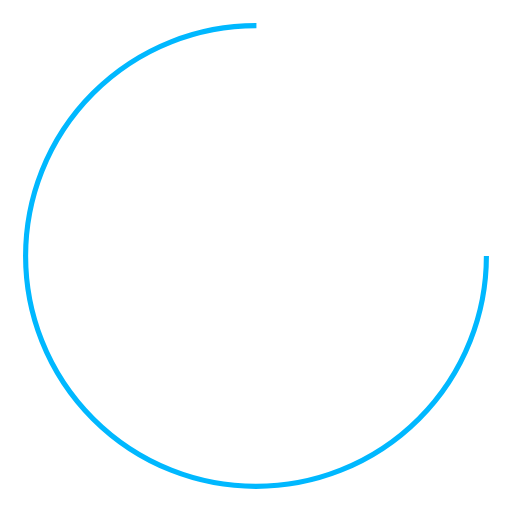
t = 0.00 s
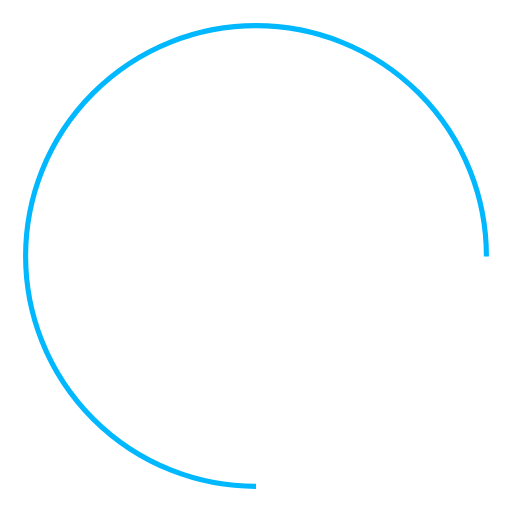
t = 0.50 s
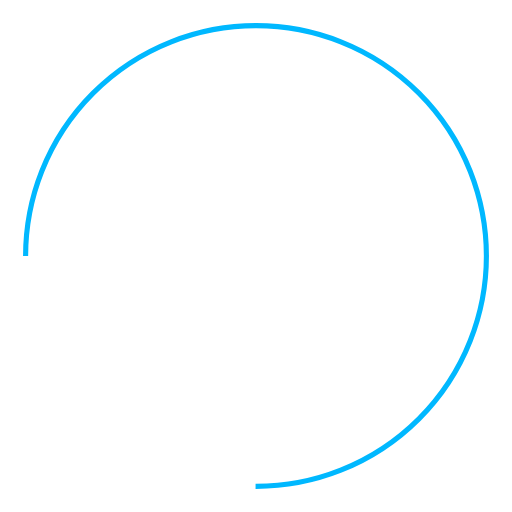
t = 1.00 s
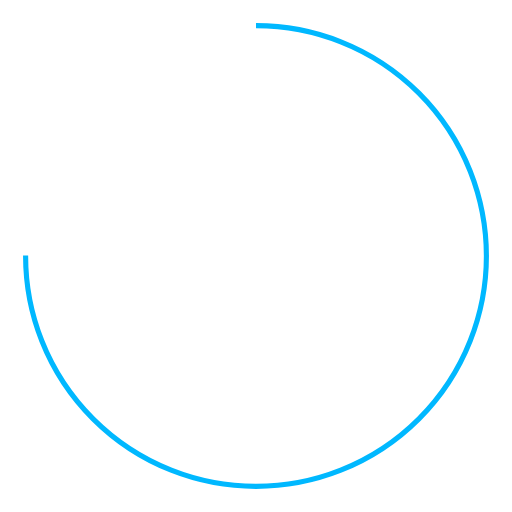
t = 1.50 s

The animated SVG that drew these frames (rendered in a browser with its animation timeline set to each time). Animation: 1 SMIL element (animateTransform=1); one cycle of 2.00 s, repeats indefinitely.

<svg width="200px"  height="200px"  xmlns="http://www.w3.org/2000/svg" viewBox="0 0 100 100" preserveAspectRatio="xMidYMid" className="lds-rolling" style="background: none;"><circle cx="50" cy="50" fill="none" ng-attr-stroke="{{config.color}}" ng-attr-stroke-width="{{config.width}}" ng-attr-r="{{config.radius}}" ng-attr-stroke-dasharray="{{config.dasharray}}" stroke="#00b8ff" stroke-width="1" r="45" stroke-dasharray="212.05750411731105 72.68583470577035" transform="rotate(284.96 50 50)"><animateTransform attributeName="transform" type="rotate" calcMode="linear" values="0 50 50;360 50 50" keyTimes="0;1" dur="2s" begin="0s" repeatCount="indefinite"></animateTransform></circle></svg>